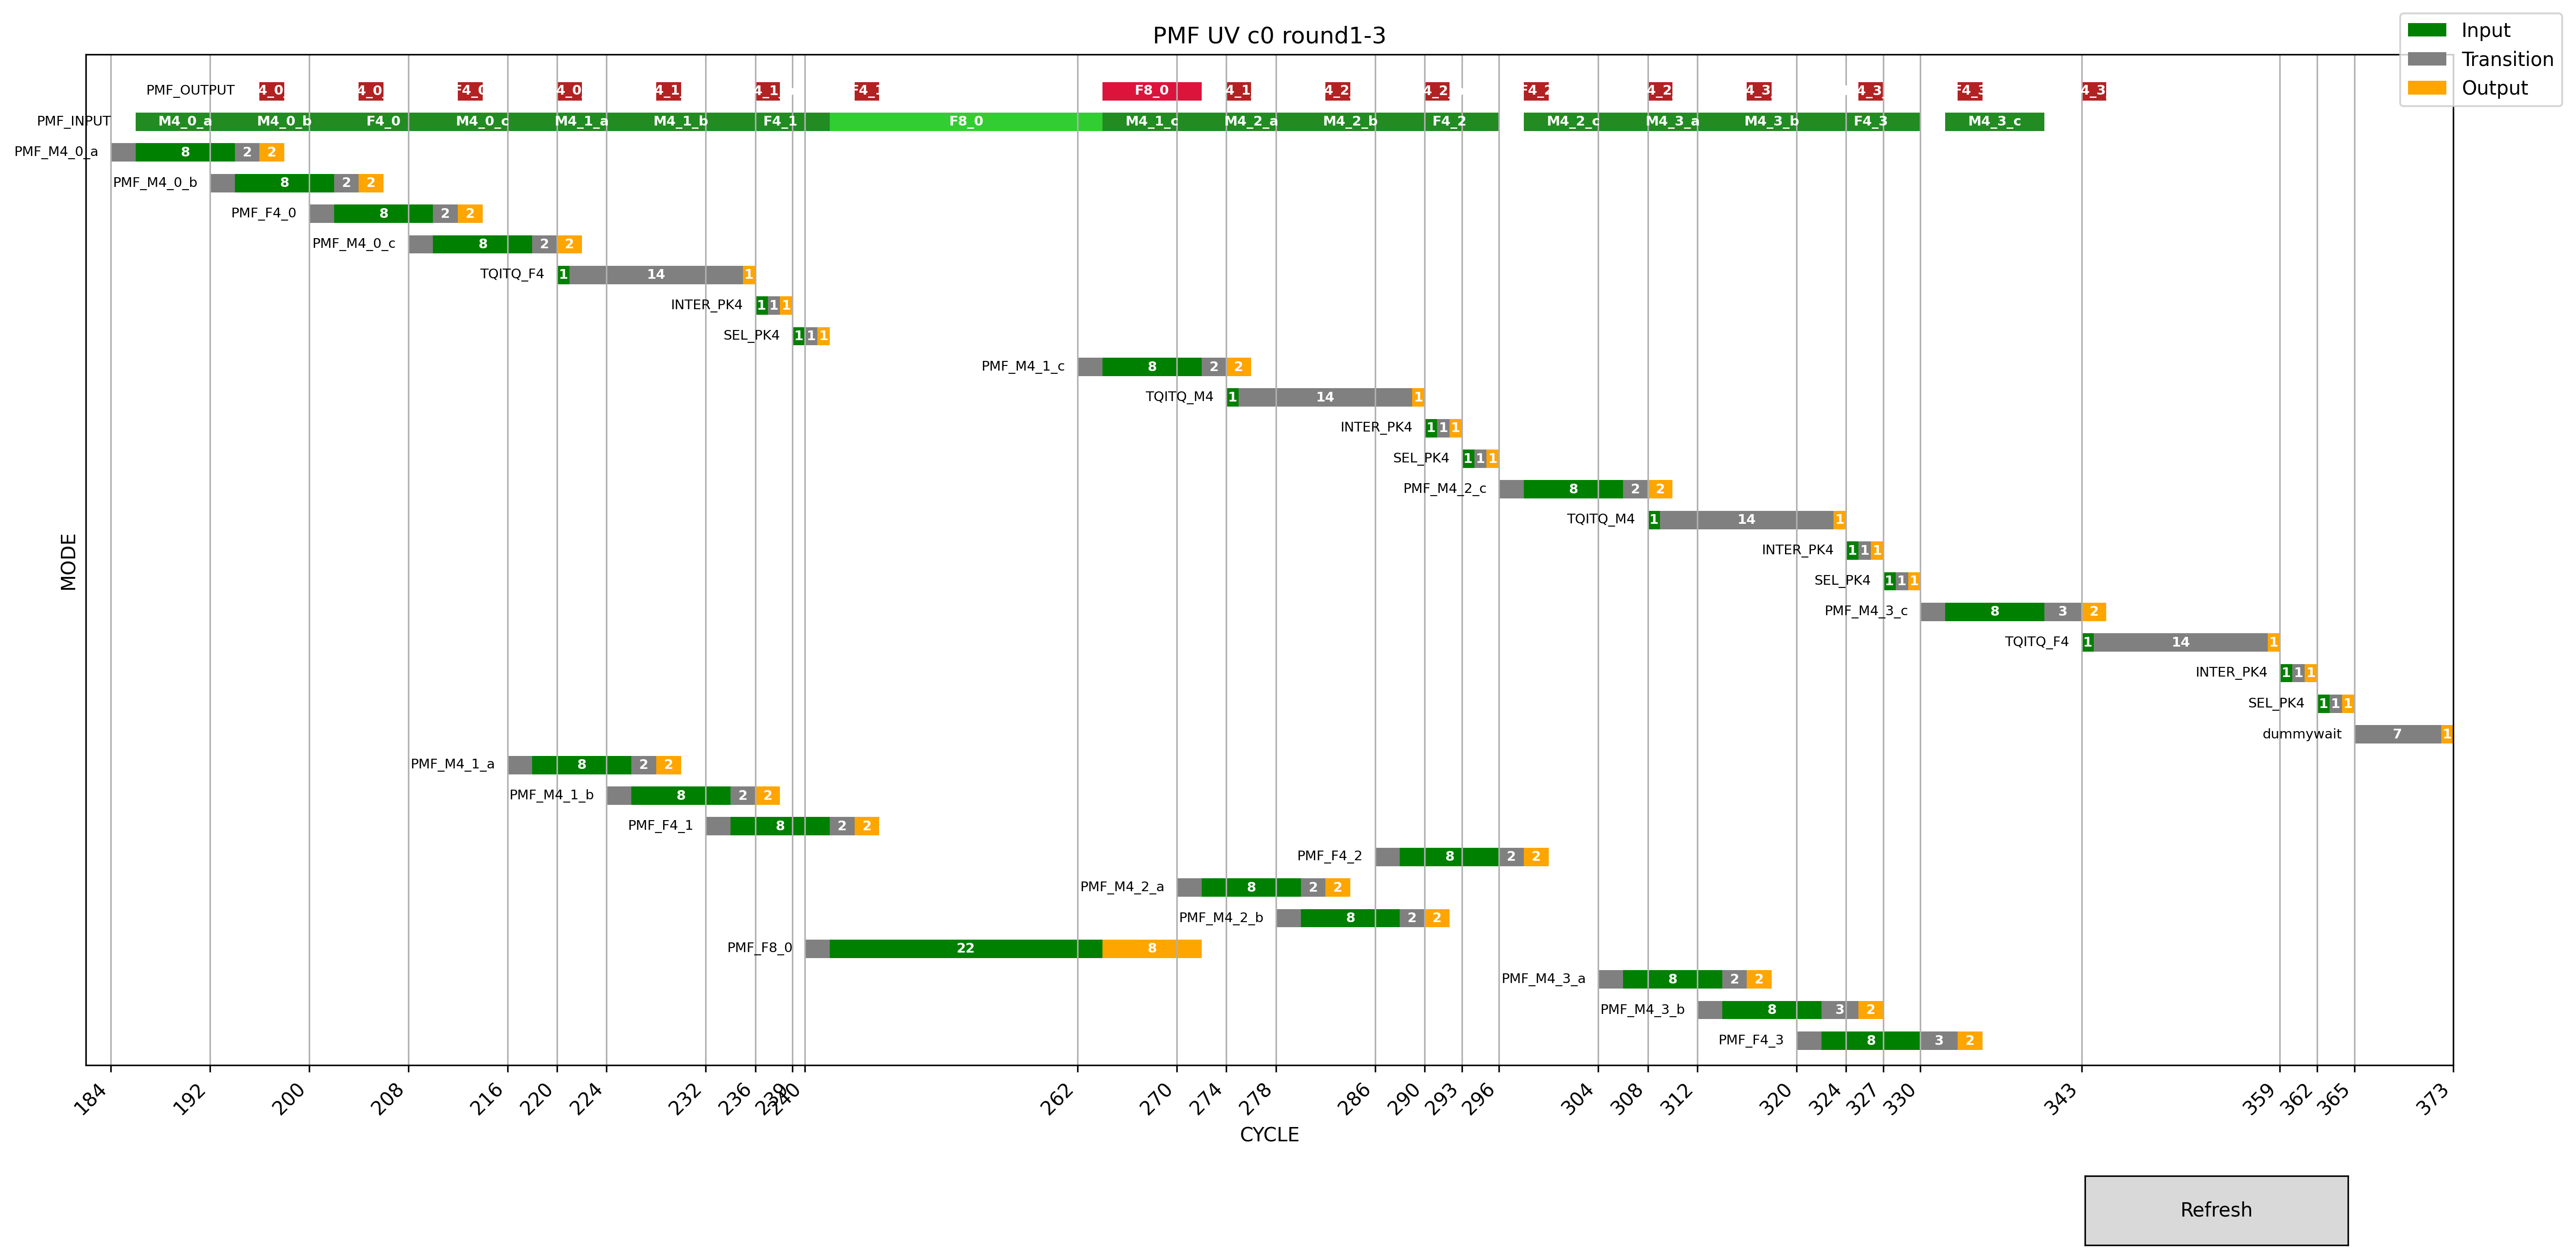

The data file committed next to this chart (first rows):
tile, PMF UV c0 round1-3, , , , , , inter pk in, inter pk work, inter pk out, , sel pk in, sel pk work, sel pk out, , UVread latancy, 4x4 input cc, 4x4 work cc, 4x4 output cc, , tqitq4x4 input, tqitq work, tqitq out, 
x, CYCLE, , , , , , 1, 1, 1, , 1, 1, 1, , 2, 8, 2, 2, , 1, 14, 1, 
y, MODE, , , , , , , , , , , , , , , , , , , , , , 
mode, pipe begin, input begin, input end, output begin, output end, , , , , , , , , , , , , , , , , , 
PMF_M4_0_a, 184, 186, 194, 196, 198, , , , , , , , , , , , , , , , , , 
PMF_M4_0_b, 192, 194, 202, 204, 206, , , , , , , , , , , , , , , , , , 
PMF_F4_0, 200, 202, 210, 212, 214, , , , , , , , , , , , , , , , , , 
PMF_M4_0_c, 208, 210, 218, 220, 222, , , , , , , , , , , , , , , , , , 
TQITQ_F4, , 220, 221, 235, 236, , , , , , , , , , , , , , , , , , 
INTER_PK4, , 236, 237, 238, 239, , , , , , , , , , , , , , , , , , 
SEL_PK4, , 239, 240, 241, 242, , , , , , , , , , , , , , , , , , 
PMF_M4_1_c, 262, 264, 272, 274, 276, , , , , , , , , , , , , , , , , , 
TQITQ_M4, , 274, 275, 289, 290, , , , , , , , , , , , , , , , , , 
INTER_PK4, , 290, 291, 292, 293, , , , , , , , , , , , , , , , , , 
SEL_PK4, , 293, 294, 295, 296, , , , , , , , , , , , , , , , , , 
PMF_M4_2_c, 296, 298, 306, 308, 310, , , , , , , , , , , , , , , , , , 
TQITQ_M4, , 308, 309, 323, 324, , , , , , , , , , , , , , , , , , 
INTER_PK4, , 324, 325, 326, 327, , , , , , , , , , , , , , , , , , 
SEL_PK4, , 327, 328, 329, 330, , , , , , , , , , , , , , , , , , 
PMF_M4_3_c, 330, 332, 340, 343, 345, , , , , , , , , , , , , , , , , , 
TQITQ_F4, , 343, 344, 358, 359, , , , , , , , , , , , , , , , , , 
INTER_PK4, , 359, 360, 361, 362, , , , , , , , , , , , , , , , , , 
SEL_PK4, , 362, 363, 364, 365, , , , , , , , , , , , , , , , , , 
dummy wait, , , 365, 372, 373, , , , , , , , , , , , , , , , , , 
PMF_M4_1_a, 216, 218, 226, 228, 230, , , , , , , , , , , , , , , , , , 
PMF_M4_1_b, 224, 226, 234, 236, 238, , , , , , , , , , , , , , , , , , 
PMF_F4_1, 232, 234, 242, 244, 246, , , , , , , , , , , , , , , , , , 
PMF_F4_2, 286, 288, 296, 298, 300, , , , , , , , , , , , , , , , , , 
PMF_M4_2_a, 270, 272, 280, 282, 284, , , , , , , , , , , , , , , , , , 
PMF_M4_2_b, 278, 280, 288, 290, 292, , , , , , , , , , , , , , , , , , 
PMF_F8_0, 240, 242, 264, 264, 272, , , , , , , , , , , , , , , , , , 
PMF_M4_3_a, 304, 306, 314, 316, 318, , , , , , , , , , , , , , , , , , 
PMF_M4_3_b, 312, 314, 322, 325, 327, , , , , , , , , , , , , , , , , , 
PMF_F4_3, 320, 322, 330, 333, 335, , , , , , , , , , , , , , , , , , 
